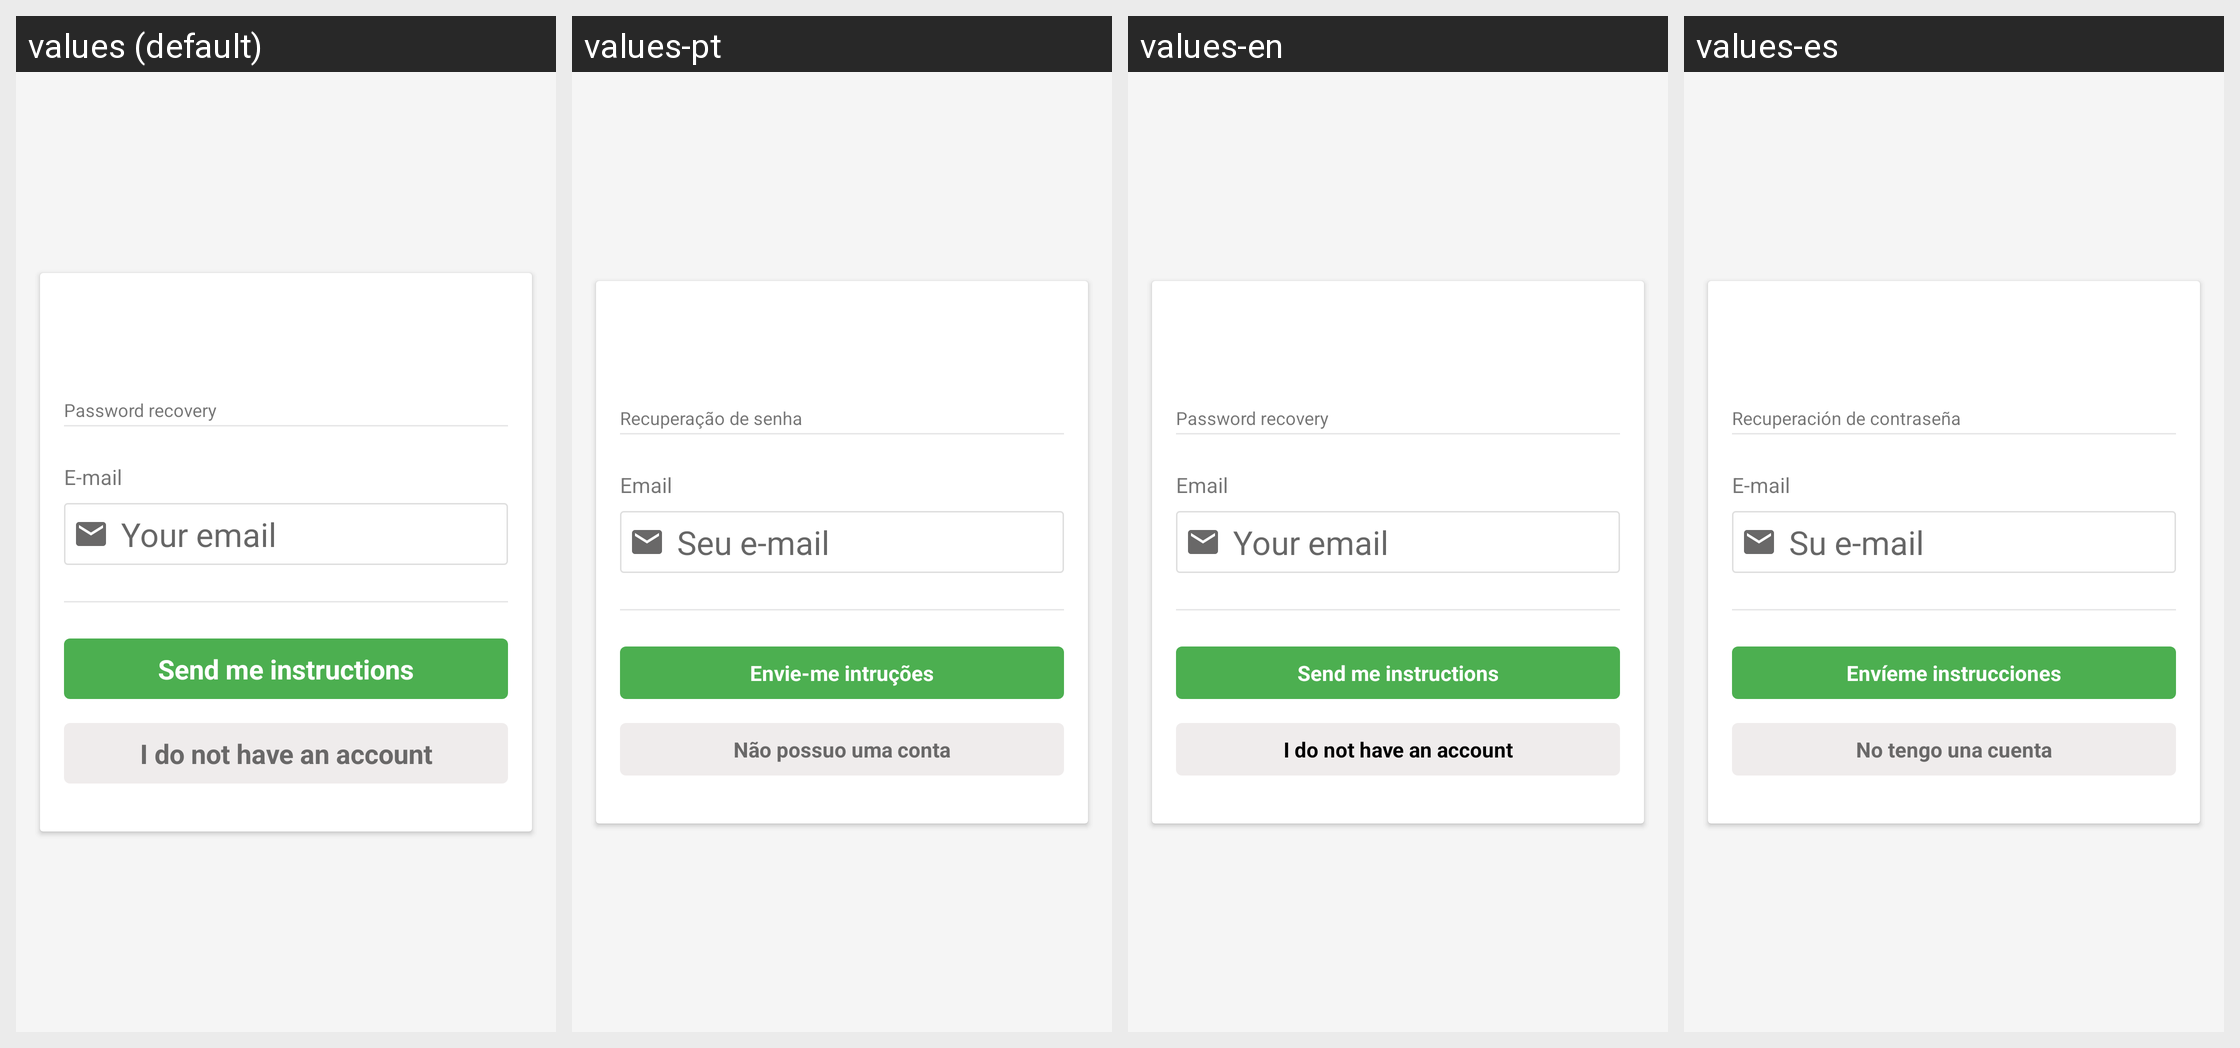

Strings drawn on this Android screen and how each of the app's shown locales translates them:
Android screen res/layout/activity_forgot_password.xml rendered under 4 locales, left to right: values (default), values-pt, values-en, values-es. Device: Nexus 5 (rendered at 1080×1920; each locale shown at half size, 540×960, under a caption strip naming it); theme AppThemeMeu.
Strings drawn on this screen, with the default value and each locale's value (text and hints the layout hard-codes, and strings that could not be matched under every locale, appear in the picture but are not listed):

email
  values: E-mail
  values-pt: Email
  values-en: Email
  values-es: E-mail

hint_email
  values: Your email
  values-pt: Seu e-mail
  values-en: Your email
  values-es: Su e-mail

btn_send_instructions
  values: Send me instructions
  values-pt: Envie-me intruções
  values-en: Send me instructions
  values-es: Envíeme instrucciones

btn_create_acount
  values: I do not have an account
  values-pt: Não possuo uma conta
  values-en: I do not have an account
  values-es: No tengo una cuenta

forgot_password_divider
  values: Password recovery
  values-pt: Recuperação de senha
  values-en: Password recovery
  values-es: Recuperación de contraseña
